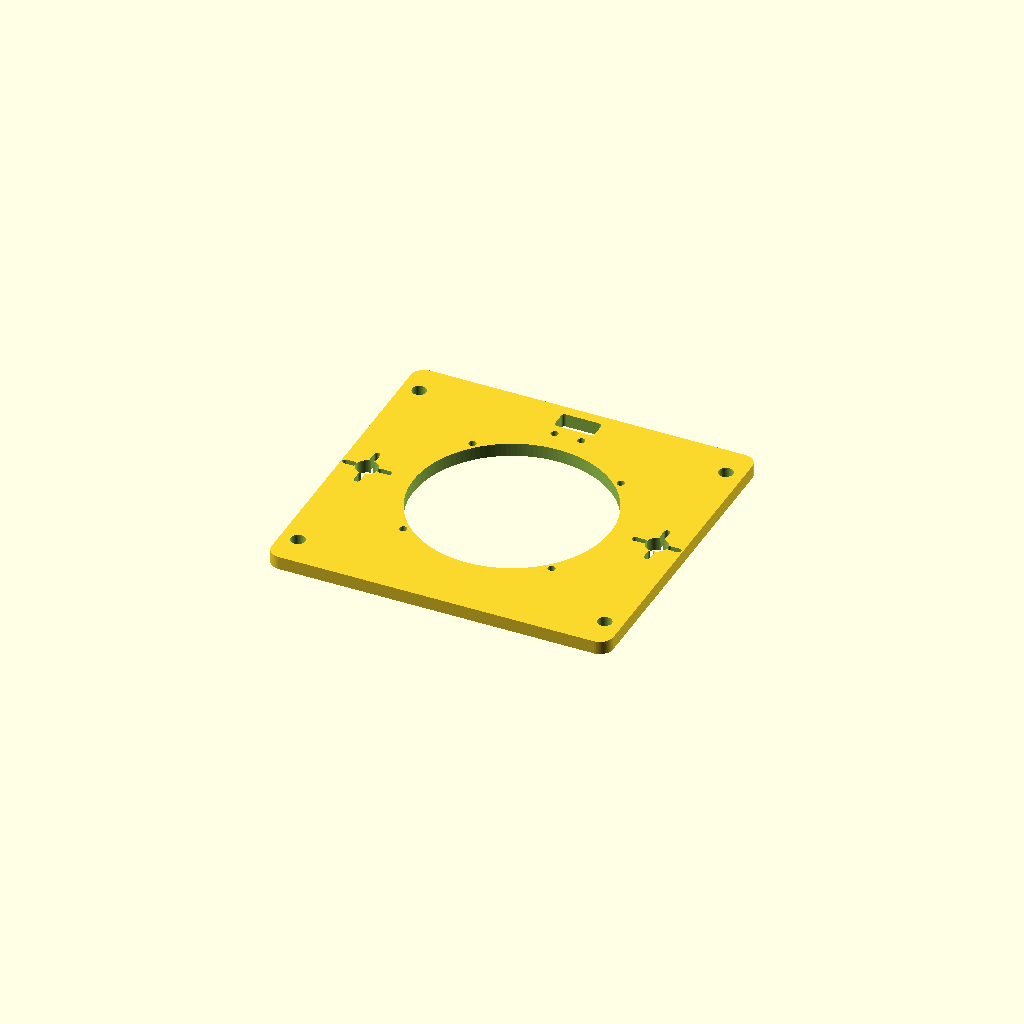
Cell 1: rendered with the file's own defaults.
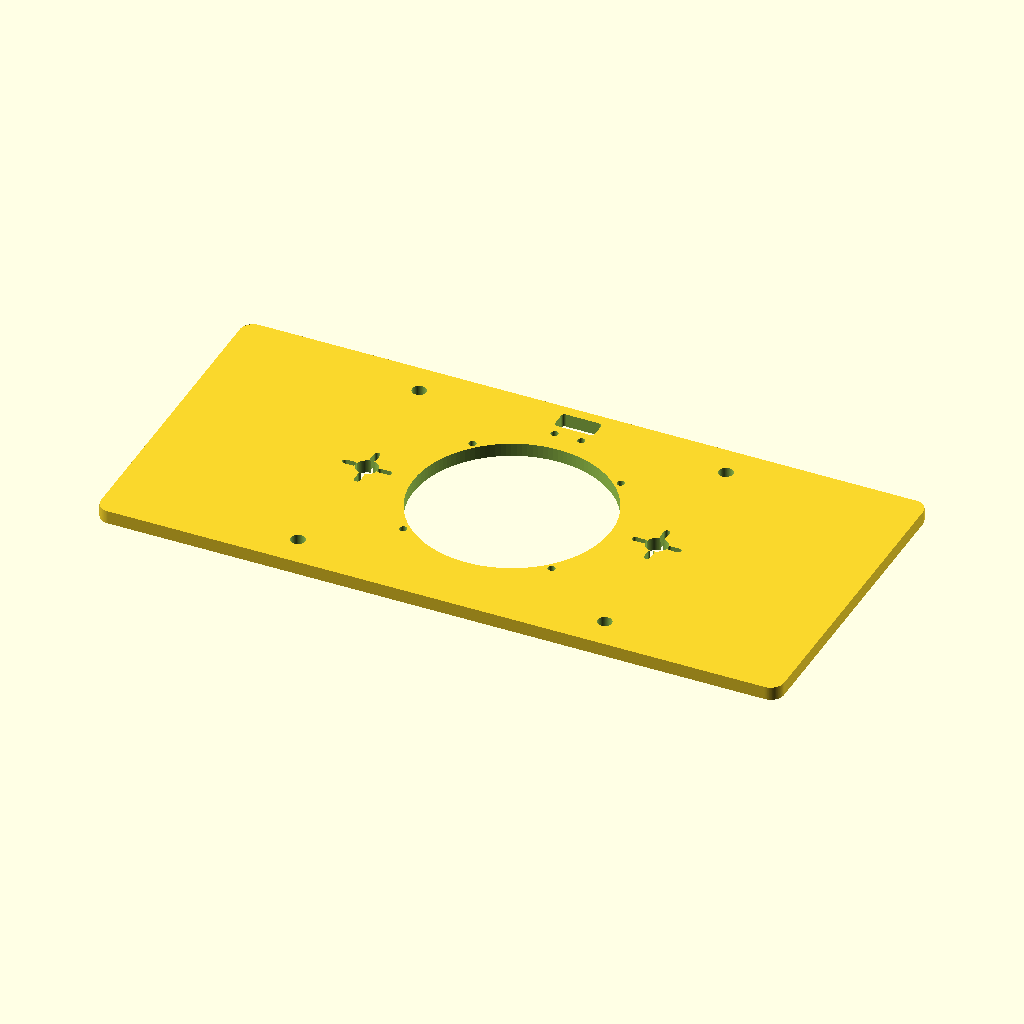
Cell 2: the same model with plate_x = 410.
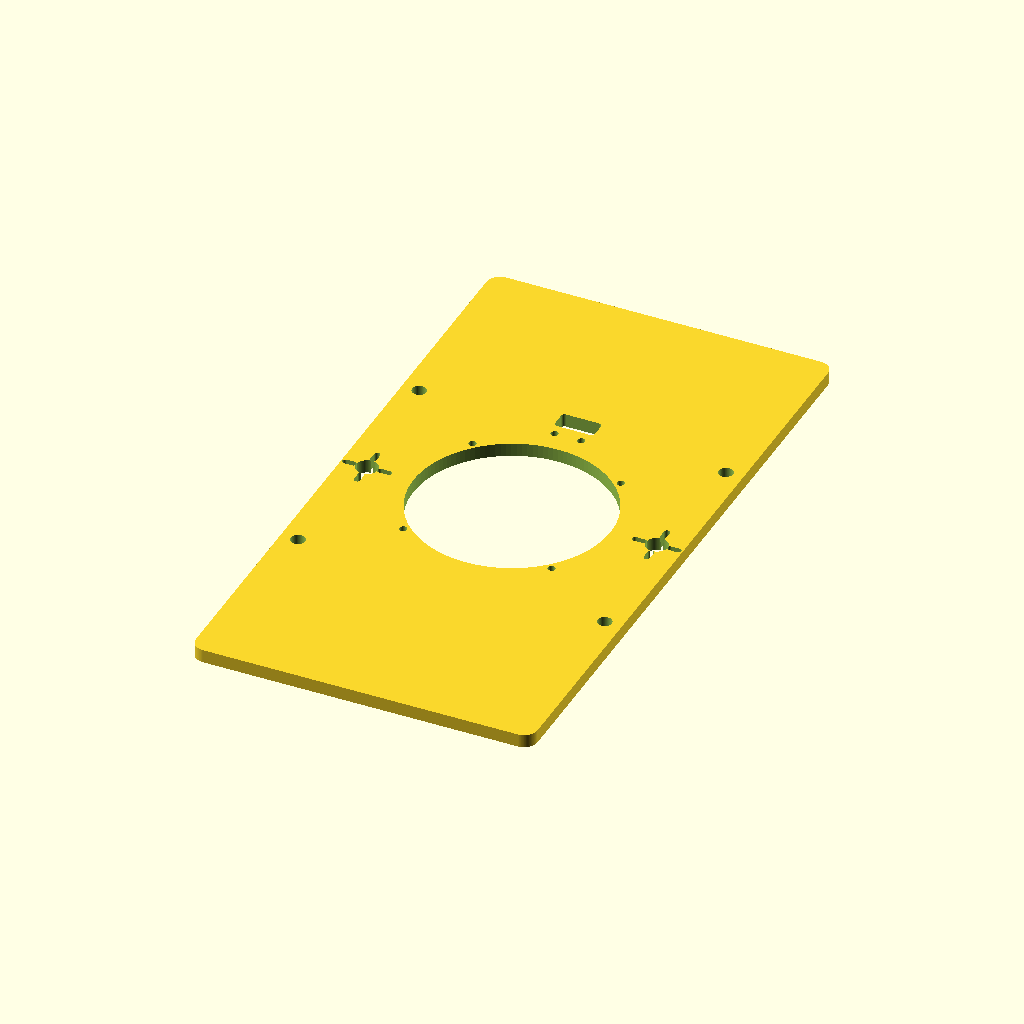
Cell 3: the same model with plate_y = 390.
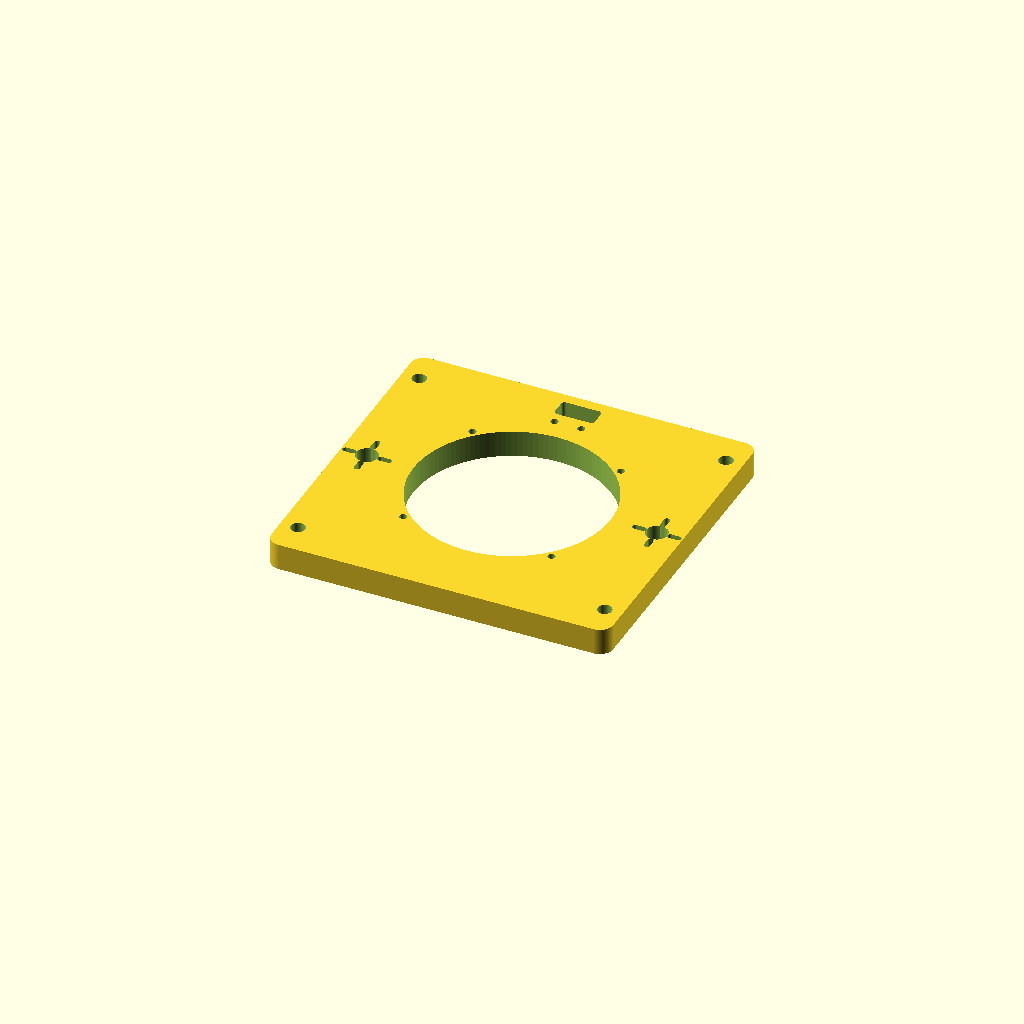
Cell 4 — plate_t set to 16, the other parameters unchanged.
All cells are drawn from one camera (rotation 55°, 0°, 25°, orthographic, colour scheme Cornfield), so only the parameter changes between them.
The OpenSCAD source (CAD/V2/LIO_V2_14_compact_flat_supportless_top_plate_v01.scad):
/*
 LIO V2.14 - Compact flat supportless moving top plate

 Changes from V2.13
 - Reduced footprint: 205 x 195 mm (was 230 x 220)
 - Completely flat top and bottom faces: no towers, pads, ribs, or raised bosses
 - Intended to print flat with NO supports
 - Retains exact optical-head interface: 118 mm opening, 4x M4 on 126 mm BCD @45deg
 - Four guide-rod through bores retained
 - Two lead-screw stations retained with central clearance + universal M3 radial slots

 IMPORTANT:
 Guide-rod and lead-screw XY coordinates remain parameterized because their exact
 centers were not defined in the optical-head SCAD. Defaults preserve the V2.13
 photographed-frame starting geometry while fitting inside this smaller plate.
*/

$fn = 128;
eps = 0.05;

// ---------------- MAIN PLATE ----------------
plate_x = 205;
plate_y = 195;
plate_t = 8;
corner_r = 8;

// ------------- OPTICAL HEAD INTERFACE -------------
// Matches LIO V2.9/V2.8 integrated optical shroud mount.
optical_opening_d = 118.0;
optical_mount_bcd = 126.0;
optical_mount_angle = 45.0;
optical_mount_hole_d = 4.5;  // M4 clearance
optical_mount_n = 4;

// Optional shallow underside locating recess. Leave 0 for two perfectly flat faces.
// The 118 mm opening itself clears the 117 mm locating pilot.
optical_seat_depth = 0;
optical_seat_d = 141.0;

// ---------------- GUIDE RODS ----------------
// Compact supportless design: bores pass directly through plate.
guide_rod_d = 8.0;
guide_bore_d = 8.6;
guide_x = 92;
guide_y = 78;

// Optional countersunk/chamfer lead-in from underside; 0 disables for pure simple bores.
guide_leadin_h = 1.2;
guide_leadin_d = 9.4;

// --------------- LEAD-SCREW DRIVES ---------------
// Moved slightly inward versus V2.13 to retain edge material on compact plate.
lead_x = 87;
lead_y = 0;
lead_clearance_d = 13.0;

// Four M3-compatible radial through-slots per station.
// Accommodates a range of common flange-nut bolt patterns without raised pads.
lead_slot_w = 3.6;
lead_slot_inner_r = 8.0;
lead_slot_outer_r = 13.0;
lead_slot_angles = [0,90,180,270];

// Optional shallow underside nut register; 0 keeps bottom completely flat too.
lead_nut_recess_d = 23.0;
lead_nut_recess_depth = 0;

// ---------------- CABLE ROUTING ----------------
// Compact rear cable slot, kept away from optical-head mounting holes.
cable_slot_w = 12;
cable_slot_l = 24;
cable_slot_x = 0;
cable_slot_y = 85;
strain_hole_d = 4.5;
strain_hole_spacing = 16;

// ---------------- HELPERS ----------------
module rounded_rect_2d(x,y,r){
    offset(r=r)
        square([x-2*r,y-2*r],center=true);
}

module plate_blank(){
    linear_extrude(height=plate_t)
        rounded_rect_2d(plate_x,plate_y,corner_r);
}

module optical_cutouts(){
    translate([0,0,-eps])
        cylinder(d=optical_opening_d,h=plate_t+2*eps);

    for(i=[0:optical_mount_n-1]){
        a=optical_mount_angle+i*360/optical_mount_n;
        rotate([0,0,a])
            translate([optical_mount_bcd/2,0,-eps])
                cylinder(d=optical_mount_hole_d,h=plate_t+2*eps);
    }

    if(optical_seat_depth>0)
        translate([0,0,-eps])
            difference(){
                cylinder(d=optical_seat_d,h=optical_seat_depth+eps);
                cylinder(d=optical_opening_d,h=optical_seat_depth+2*eps);
            }
}

module guide_cutouts(){
    for(x=[-guide_x,guide_x])
        for(y=[-guide_y,guide_y]){
            translate([x,y,-eps])
                cylinder(d=guide_bore_d,h=plate_t+2*eps);
            if(guide_leadin_h>0)
                translate([x,y,-eps])
                    cylinder(d1=guide_leadin_d,d2=guide_bore_d,h=guide_leadin_h+eps);
        }
}

module lead_cutouts(){
    for(x=[-lead_x,lead_x]){
        translate([x,lead_y,-eps])
            cylinder(d=lead_clearance_d,h=plate_t+2*eps);

        for(a=lead_slot_angles)
            translate([x,lead_y,0])
                rotate([0,0,a])
                    hull(){
                        translate([lead_slot_inner_r,0,-eps])
                            cylinder(d=lead_slot_w,h=plate_t+2*eps);
                        translate([lead_slot_outer_r,0,-eps])
                            cylinder(d=lead_slot_w,h=plate_t+2*eps);
                    }

        if(lead_nut_recess_depth>0)
            translate([x,lead_y,-eps])
                cylinder(d=lead_nut_recess_d,h=lead_nut_recess_depth+eps);
    }
}

module cable_cutouts(){
    translate([cable_slot_x,cable_slot_y,-eps])
        linear_extrude(height=plate_t+2*eps)
            offset(r=2)
                square([cable_slot_l-4,cable_slot_w-4],center=true);

    for(dx=[-strain_hole_spacing/2,strain_hole_spacing/2])
        translate([cable_slot_x+dx,cable_slot_y-13,-eps])
            cylinder(d=strain_hole_d,h=plate_t+2*eps);
}

module compact_flat_top_plate(){
    difference(){
        plate_blank();
        optical_cutouts();
        guide_cutouts();
        lead_cutouts();
        cable_cutouts();
    }
}

compact_flat_top_plate();

// ---------------- CHECKS ----------------
echo("LIO V2.14 compact flat supportless top plate");
echo(str("Plate: ",plate_x," x ",plate_y," x ",plate_t," mm"));
echo(str("Optical opening: ",optical_opening_d," mm"));
echo(str("Optical mount: 4 x M4 clearance on ",optical_mount_bcd," mm BCD @ 45 deg"));
echo(str("Guide rods: X +/-",guide_x," Y +/-",guide_y," bore ",guide_bore_d," mm"));
echo(str("Lead drives: X +/-",lead_x," central clearance ",lead_clearance_d," mm"));

assert(optical_opening_d > 117.0,"Optical opening must clear 117 mm optical-head locating pilot");
assert(optical_mount_bcd/2 + optical_mount_hole_d/2 < min(plate_x,plate_y)/2,
       "Optical mounting holes exceed plate boundary");
assert(guide_x + guide_bore_d/2 < plate_x/2,
       "Guide bore exceeds plate X edge");
assert(guide_y + guide_bore_d/2 < plate_y/2,
       "Guide bore exceeds plate Y edge");
assert(lead_x + lead_slot_outer_r + lead_slot_w/2 < plate_x/2,
       "Lead-screw mounting slots exceed plate X edge");
assert(cable_slot_y + cable_slot_w/2 < plate_y/2,
       "Cable slot exceeds plate Y edge");
Parameter table extracted from the source (name, type, default, range or options):
eps: number, default 0.05
plate_x: number, default 205
plate_y: number, default 195
plate_t: number, default 8
corner_r: number, default 8
optical_opening_d: number, default 118
optical_mount_bcd: number, default 126
optical_mount_angle: number, default 45
optical_mount_hole_d: number, default 4.5
optical_mount_n: number, default 4
optical_seat_depth: number, default 0
optical_seat_d: number, default 141
guide_rod_d: number, default 8
guide_bore_d: number, default 8.6
guide_x: number, default 92
guide_y: number, default 78
guide_leadin_h: number, default 1.2
guide_leadin_d: number, default 9.4
lead_x: number, default 87
lead_y: number, default 0
lead_clearance_d: number, default 13
lead_slot_w: number, default 3.6
lead_slot_inner_r: number, default 8
lead_slot_outer_r: number, default 13
lead_slot_angles: vector, default [0, 90, 180, 270]
lead_nut_recess_d: number, default 23
lead_nut_recess_depth: number, default 0
cable_slot_w: number, default 12
cable_slot_l: number, default 24
cable_slot_x: number, default 0
cable_slot_y: number, default 85
strain_hole_d: number, default 4.5
strain_hole_spacing: number, default 16
